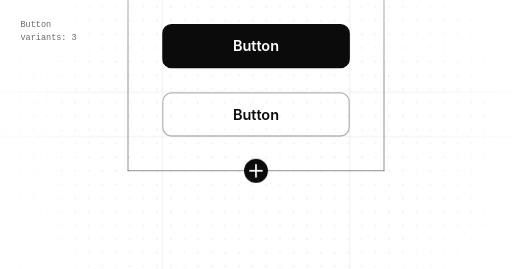
t = 0.00 s
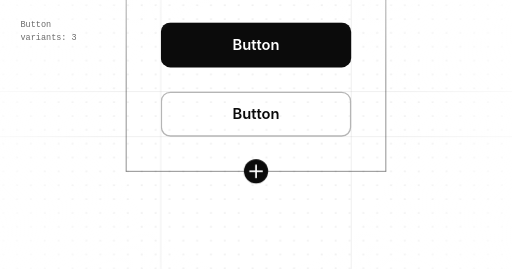
t = 0.98 s
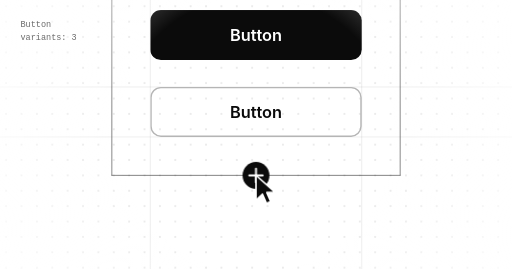
t = 2.35 s
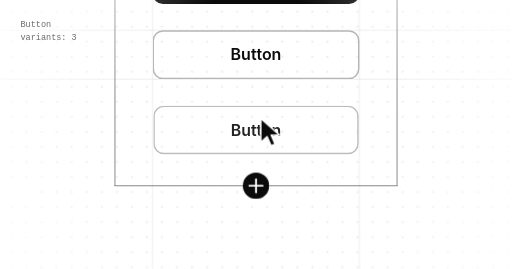
t = 3.50 s
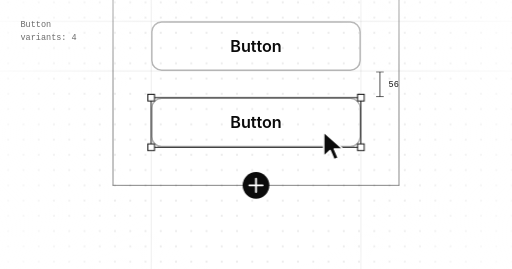
t = 4.66 s
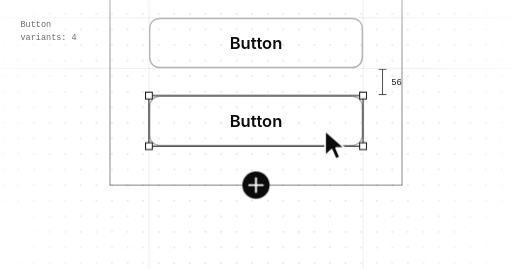
t = 4.97 s

The animated SVG that drew these frames (rendered in a browser with its animation timeline set to each time). Animation: 9 CSS @keyframes rules; one cycle of 7.00 s, repeats indefinitely.

<svg width="1200" height="630" viewBox="0 0 1200 630" fill="none" xmlns="http://www.w3.org/2000/svg">
<style>
  .sans { font-family: Inter, -apple-system, BlinkMacSystemFont, "Segoe UI", Helvetica, Arial, sans-serif; }
  .mono { font-family: ui-monospace, "SF Mono", SFMono-Regular, Menlo, Consolas, monospace; }
  .anim { animation-duration: 7s; animation-iteration-count: infinite; animation-timing-function: cubic-bezier(0.65, 0, 0.35, 1); }
  .center { transform-box: fill-box; transform-origin: center; }

  #camera { transform-origin: 600px 315px; animation-name: camera; }
  @keyframes camera {
    0%, 6% { transform: translate(0, 0) scale(1); }
    32% { transform: translate(0, 0) scale(1.12); }
    36% { transform: translate(0, 0) scale(1.15); }
    40% { transform: translate(0, 0) scale(1.12); }
    54% { transform: translate(0, -150px) scale(1.1); }
    84% { transform: translate(0, -166px) scale(1.16); }
    100% { transform: translate(0, 0) scale(1); }
  }
  #cursor { transform: translate(600px, 304px); animation-name: cursor; }
  @keyframes cursor {
    0%, 8% { transform: translate(1010px, 780px); }
    32%, 46% { transform: translate(600px, 304px); }
    62%, 84% { transform: translate(742px, 352px); }
    100% { transform: translate(1010px, 780px); }
  }
  #cursor-press, #add { animation-name: press; }
  @keyframes press {
    0%, 34% { transform: scale(1); }
    37% { transform: scale(0.84); }
    41%, 100% { transform: scale(1); }
  }
  #add-fill { animation-name: add-fill; }
  @keyframes add-fill {
    0%, 34% { fill: #0B0B0B; }
    37% { fill: #4A4A4A; }
    42%, 100% { fill: #0B0B0B; }
  }
  #edge { animation-name: edge; }
  @keyframes edge {
    0%, 39% { transform: translateY(0); }
    54%, 86% { transform: translateY(160px); }
    98%, 100% { transform: translateY(0); }
  }
  .side { transform-box: view-box; transform-origin: 0 -200px; animation-name: side; }
  @keyframes side {
    0%, 39% { transform: scaleY(1); }
    54%, 86% { transform: scaleY(1.31746); }
    98%, 100% { transform: scaleY(1); }
  }
  #variant { opacity: 0; animation-name: variant; }
  @keyframes variant {
    0%, 40% { opacity: 0; transform: scale(0.92); }
    54%, 80% { opacity: 1; transform: scale(1); }
    88%, 100% { opacity: 0; transform: scale(1); }
  }
  #selection, #redline, #count-4 { opacity: 0; animation-name: reveal; }
  @keyframes reveal {
    0%, 50% { opacity: 0; }
    55%, 80% { opacity: 1; }
    86%, 100% { opacity: 0; }
  }
  #count-3 { animation-name: conceal; }
  @keyframes conceal {
    0%, 50% { opacity: 1; }
    55%, 80% { opacity: 0; }
    86%, 100% { opacity: 1; }
  }
  @media (prefers-reduced-motion: reduce) {
    * { animation: none !important; }
  }
</style>
<defs>
  <pattern id="dots" width="32" height="32" patternUnits="userSpaceOnUse">
    <circle cx="16" cy="16" r="1.4" fill="#000000" fill-opacity="0.22"/>
  </pattern>
  <radialGradient id="vignette" cx="600" cy="315" r="720" gradientUnits="userSpaceOnUse">
    <stop offset="0.45" stop-color="#FFFFFF" stop-opacity="0"/>
    <stop offset="1" stop-color="#FFFFFF" stop-opacity="0.9"/>
  </radialGradient>
</defs>

<rect width="1200" height="630" fill="#FFFFFF"/>

<g id="camera" class="anim">
  <rect x="-400" y="-400" width="2000" height="1600" fill="url(#dots)"/>
  <g transform="translate(0 96)">

  <g stroke="#000000" stroke-opacity="0.16" stroke-width="1">
    <line x1="380" y1="-400" x2="380" y2="1200"/>
    <line x1="820" y1="-400" x2="820" y2="1200"/>
    <line x1="-400" y1="120" x2="1600" y2="120"/>
    <line x1="-400" y1="224" x2="1600" y2="224"/>
  </g>

  <g fill="#000000" fill-opacity="0.5">
    <rect class="side anim" x="299" y="-200" width="2" height="504"/>
    <rect class="side anim" x="899" y="-200" width="2" height="504"/>
  </g>

  <g class="sans" font-size="34" font-weight="600" text-anchor="middle">
    <rect x="380" y="-40" width="440" height="104" rx="22" fill="#0B0B0B"/>
    <text x="600" y="24" fill="#FFFFFF">Button</text>
    <rect x="381.5" y="121.5" width="437" height="101" rx="20.5" stroke="#B5B5B5" stroke-width="3"/>
    <text x="600" y="184" fill="#0B0B0B">Button</text>
  </g>

  <g id="variant" class="anim center">
    <rect x="381.5" y="281.5" width="437" height="101" rx="20.5" stroke="#B5B5B5" stroke-width="3"/>
    <text class="sans" x="600" y="344" fill="#0B0B0B" font-size="34" font-weight="600" text-anchor="middle">Button</text>
  </g>
  <g id="selection" class="anim">
    <rect x="380" y="280" width="440" height="104" stroke="#0B0B0B" stroke-width="2"/>
    <g fill="#FFFFFF" stroke="#0B0B0B" stroke-width="2">
      <rect x="373" y="273" width="14" height="14"/>
      <rect x="813" y="273" width="14" height="14"/>
      <rect x="373" y="377" width="14" height="14"/>
      <rect x="813" y="377" width="14" height="14"/>
    </g>
  </g>
  <g id="redline" class="anim" stroke="#0B0B0B" stroke-width="1.5">
    <line x1="860" y1="226" x2="860" y2="278"/>
    <line x1="852" y1="226" x2="868" y2="226"/>
    <line x1="852" y1="278" x2="868" y2="278"/>
    <text class="mono" x="878" y="258" fill="#0B0B0B" stroke="none" font-size="18">56</text>
  </g>

  <g id="edge" class="anim">
    <rect x="299" y="303" width="602" height="2" fill="#000000" fill-opacity="0.5"/>
    <g id="add" class="anim center">
      <circle id="add-fill" class="anim" cx="600" cy="304" r="28" fill="#0B0B0B"/>
      <path d="M600 290V318M586 304H614" stroke="#FFFFFF" stroke-width="4" stroke-linecap="round"/>
    </g>
  </g>

  <g id="cursor" class="anim">
    <g id="cursor-press" class="anim">
      <path transform="scale(2.1)" d="M0 0V24.5L6.4 18.6L10.4 27.8L14.6 26L10.7 17H19.2Z" fill="#0B0B0B" stroke="#FFFFFF" stroke-width="1.6" stroke-linejoin="round"/>
    </g>
  </g>
  </g>
</g>

<rect width="1200" height="630" fill="url(#vignette)"/>

<g class="mono" font-size="20" fill="#6B6B6B">
  <text x="48" y="64">Button</text>
  <text id="count-3" class="anim" x="48" y="94">variants: 3</text>
  <text id="count-4" class="anim" x="48" y="94">variants: 4</text>
</g>
</svg>
